Photos from the image-classification dataset "final" in the GitHub repository sam-atil/Pokemon_ShinyHunter. Its 60 classes are: Abra, Abra shiny, Bellsprout, Bellsprout shiny, Caterpie, Caterpie shiny, Clefairy, Clefairy shiny, Ditto, Ditto shiny, Drowzee, Drowzee shiny, Ekans, Ekans shiny, Geodude, Geodude shiny, Growlithe, Growlithe shiny, Hoothoot, Hoothoot shiny, Hoppip, Hoppip shiny, Kakuna, Kakuna shiny, Ledyba, Ledyba shiny, Mareep, Mareep shiny, Meowth, Meowth shiny, Metapod, Metapod shiny, Nidoran female, Nidoran female shiny, Nidoran male, Nidoran male shiny, Pidgey, Pidgey shiny, Pikachu, Pikachu shiny, Rattata, Rattata shiny, Sentret, Sentret shiny, Spearow, Spearow shiny, Spinarak, Spinarak shiny, Stantler, Stantler shiny, Vulpix, Vulpix shiny, Weedle, Weedle shiny, Wooper, Wooper shiny, Yanma, Yanma shiny, Zubat, Zubat shiny.

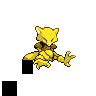
Label: Abra

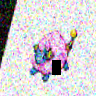
Label: Mareep shiny

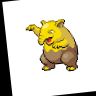
Label: Drowzee

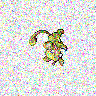
Label: Rattata shiny

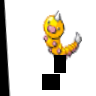
Label: Weedle shiny

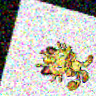
Label: Meowth
